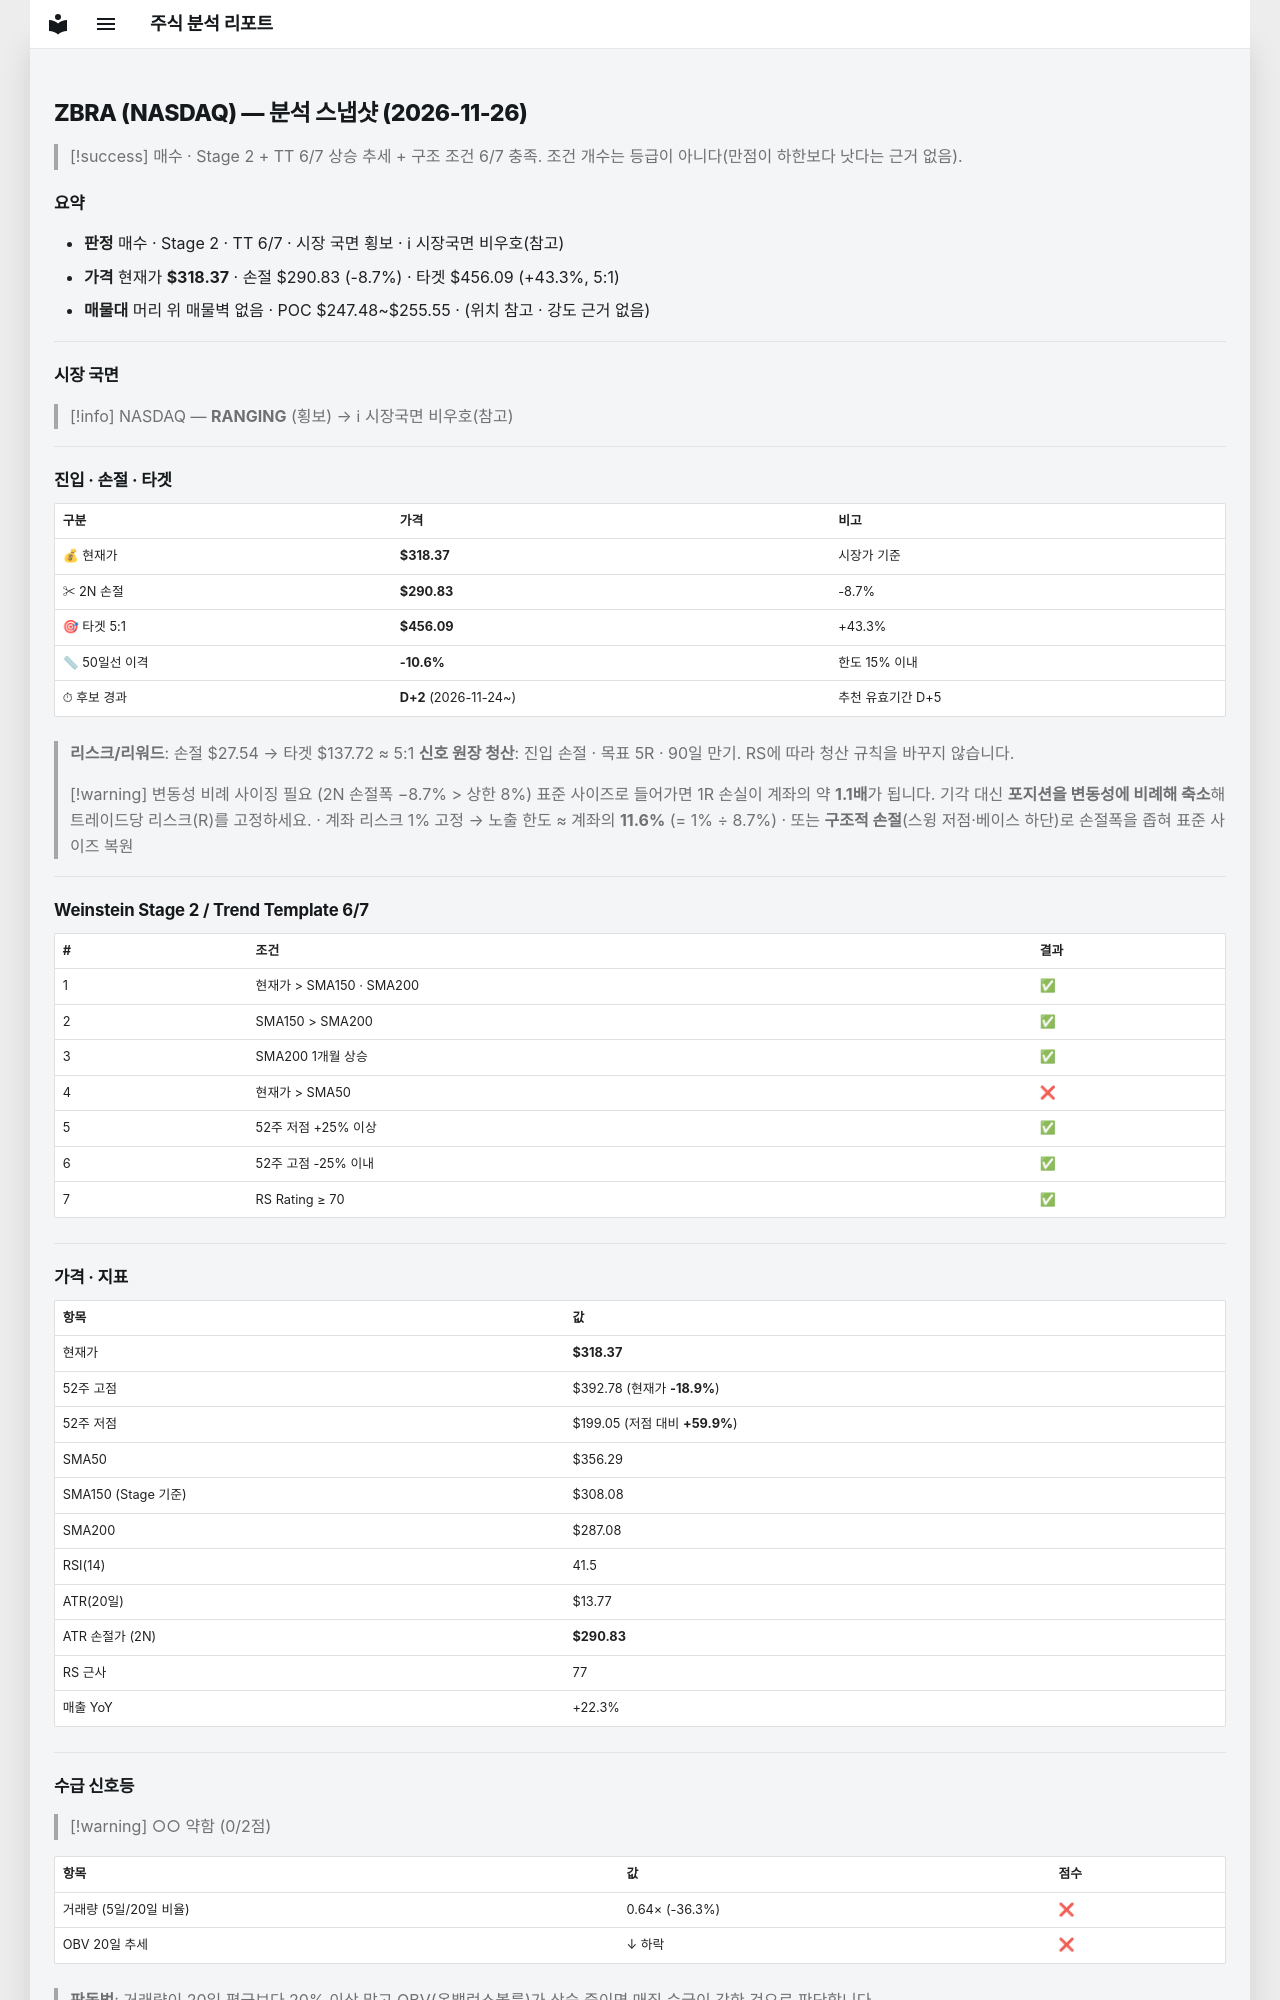

repository: soloandco/stock-reports · page: snapshots/ZBRA-2026-11-26/index.html · generator: mkdocs

---
type: analysis-snapshot
title: ZBRA 분석 스냅샷
ticker: ZBRA
market: NASDAQ
created: 2026-11-26
updated: 2026-11-26
bar-date: 2026-11-25
verdict: 매수관찰
real-rr: 2.46
sma50-gap-pct: -10.6
candidate-days: 2
candidate-since: 2026-11-24
weekly-position: 저항대아래
weekly-overhead-price: 386.23
weekly-overhead-pct: 21.3
stage: 2
trend-template-score: 6
tt-max: 7
ma-set: sma-50-150-200
price: 318.3699951171875
stop-price: 290.8251287196059
market-regime: RANGING
supply-demand-score: 0/2
supply-demand-label: 약함
status: tracking
tags:
  - stock-agent
  - watchlist
  - ZBRA
  - analysis
related:
  - "[[analysis-template]]"
---

# ZBRA (NASDAQ) — 분석 스냅샷 (2026-11-26)

> [!success] 매수 · Stage 2 + TT 6/7
> 상승 추세 + 구조 조건 6/7 충족. 조건 개수는 등급이 아니다(만점이 하한보다 낫다는 근거 없음).

## 요약

- **판정** 매수 · Stage 2 · TT 6/7 · 시장 국면 횡보 · ℹ 시장국면 비우호(참고)
- **가격** 현재가 **$318.37** · 손절 $290.83 (-8.7%) · 타겟 $456.09 (+43.3%, 5:1)
- **매물대** 머리 위 매물벽 없음 · POC $247.48~$255.55 · (위치 참고 · 강도 근거 없음)

---

## 시장 국면

> [!info] NASDAQ — **RANGING** (횡보) → ℹ 시장국면 비우호(참고)

---

## 진입 · 손절 · 타겟

| 구분 | 가격 | 비고 |
|------|------|------|
| 💰 현재가 | **$318.37** | 시장가 기준 |
| ✂ 2N 손절 | **$290.83** | -8.7% |
| 🎯 타겟 5:1 | **$456.09** | +43.3% |
| 📏 50일선 이격 | **-10.6%** | 한도 15% 이내 |
| ⏱ 후보 경과 | **D+2** (2026-11-24~) | 추천 유효기간 D+5 |

> **리스크/리워드**: 손절 $27.54 → 타겟 $137.72 ≈ 5:1
> **신호 원장 청산**: 진입 손절 · 목표 5R · 90일 만기. RS에 따라 청산 규칙을 바꾸지 않습니다.

> [!warning] 변동성 비례 사이징 필요 (2N 손절폭 −8.7% > 상한 8%)
> 표준 사이즈로 들어가면 1R 손실이 계좌의 약 **1.1배**가 됩니다. 기각 대신 **포지션을 변동성에 비례해 축소**해 트레이드당 리스크(R)를 고정하세요.
> · 계좌 리스크 1% 고정 → 노출 한도 ≈ 계좌의 **11.6%** (= 1% ÷ 8.7%)
> · 또는 **구조적 손절**(스윙 저점·베이스 하단)로 손절폭을 좁혀 표준 사이즈 복원

---

## Weinstein Stage 2 / Trend Template 6/7

| # | 조건 | 결과 |
|---|------|------|
| 1 | 현재가 > SMA150 · SMA200 | ✅ |
| 2 | SMA150 > SMA200 | ✅ |
| 3 | SMA200 1개월 상승 | ✅ |
| 4 | 현재가 > SMA50 | ❌ |
| 5 | 52주 저점 +25% 이상 | ✅ |
| 6 | 52주 고점 -25% 이내 | ✅ |
| 7 | RS Rating ≥ 70 | ✅ |

---

## 가격 · 지표

| 항목 | 값 |
|------|---|
| 현재가 | **$318.37** |
| 52주 고점 | $392.78 (현재가 **-18.9%**) |
| 52주 저점 | $199.05 (저점 대비 **+59.9%**) |
| SMA50 | $356.29 |
| SMA150 (Stage 기준) | $308.08 |
| SMA200 | $287.08 |
| RSI(14) | 41.5 |
| ATR(20일) | $13.77 |
| ATR 손절가 (2N) | **$290.83** |
| RS 근사 | 77 |
| 매출 YoY | +22.3% |

---
## 수급 신호등

> [!warning] ○○ 약함 (0/2점)

| 항목 | 값 | 점수 |
|------|------|------|
| 거래량 (5일/20일 비율) | 0.64× (-36.3%) | ❌ |
| OBV 20일 추세 | ↓ 하락 | ❌ |

> **판독법**: 거래량이 20일 평균보다 20% 이상 많고 OBV(온밸런스볼륨)가 상승 중이면 매집 수급이 강한 것으로 판단합니다.

---
